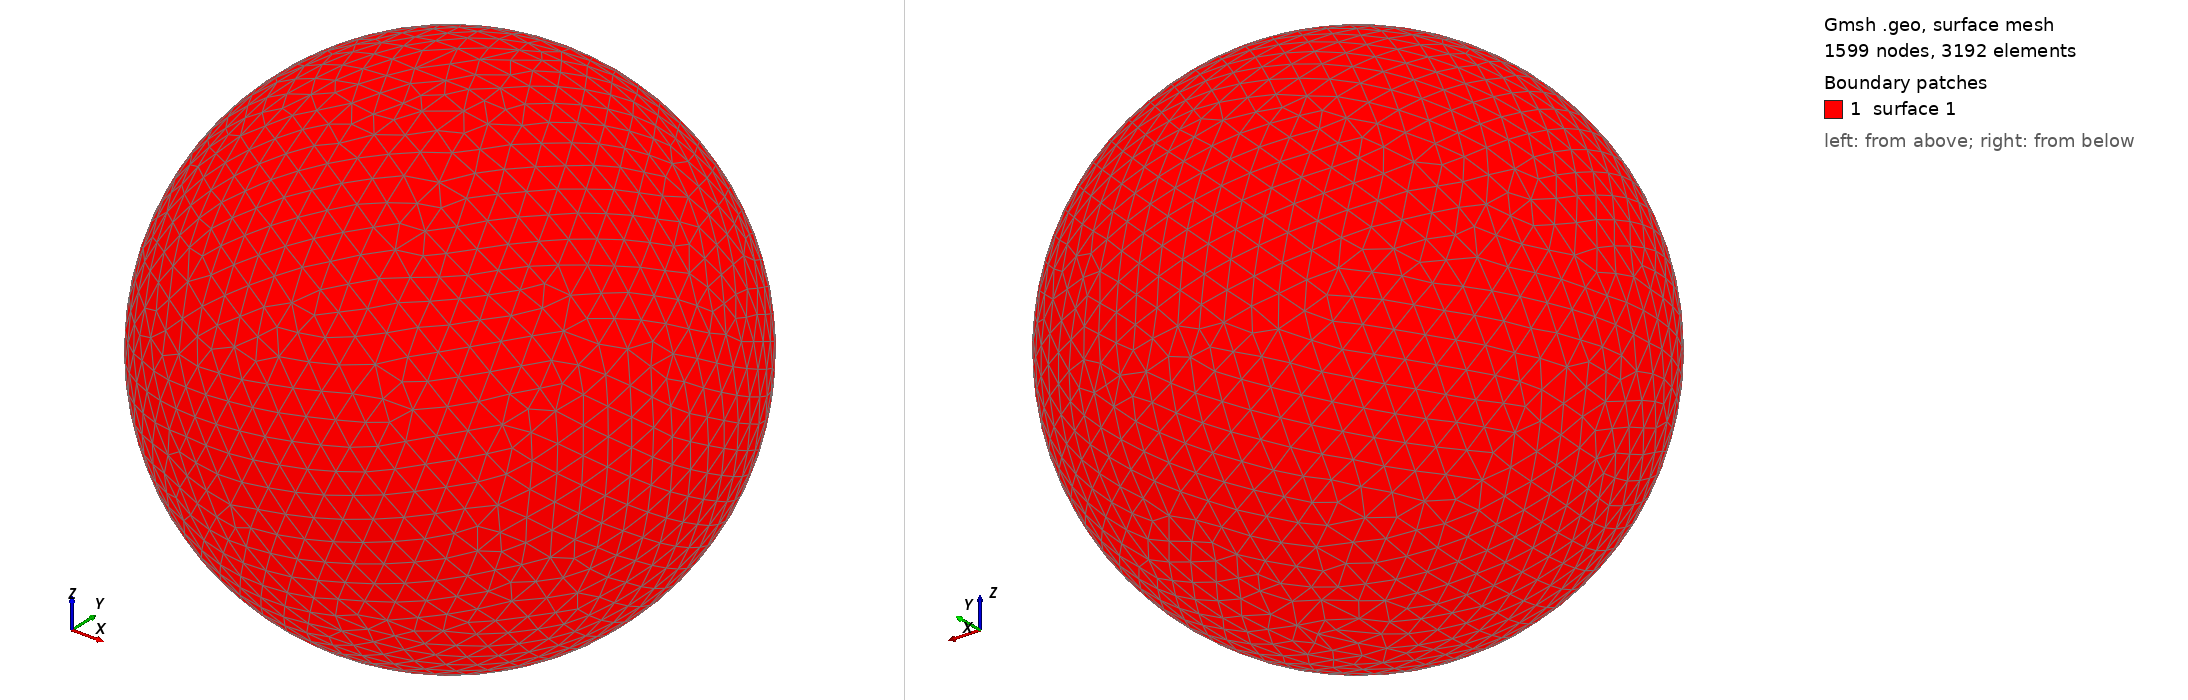

Gmsh geometry script, surface-meshed: 1599 nodes, 3192 surface elements. Boundary patches (legend numbers): 1 surface 1. Left view from above one corner, right view from below the opposite corner. The script declares no physical surfaces, so the legend lists its geometric surfaces. The drawing asked Gmsh for element sizes between 1% and 20% of the model's largest extent; the script's own settings can give other sizes.

=== shot0329.geo (drawn) ===
SetFactory("OpenCASCADE");
Point(1) = {0,0,0,0};
Sphere(1) = {0,0,0,0.00395200};
MeshSize{ PointsOf{ Surface{:}; } } = 0.000395200;
Mesh.ElementOrder=1;
Mesh.Format=39;
